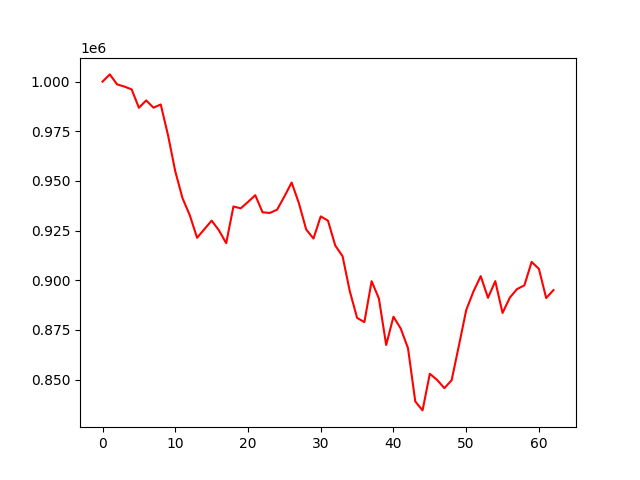

The table this chart was drawn from, first rows:
account_value, date, daily_return
1000000, 2022-01-03, 
1003627, 2022-01-04, 0.003627
998610, 2022-01-05, -0.004998
997495, 2022-01-06, -0.001117
996088, 2022-01-07, -0.00141
986818, 2022-01-10, -0.009307
990527, 2022-01-11, 0.003759
986866, 2022-01-12, -0.003696
988502, 2022-01-13, 0.001658
973090, 2022-01-14, -0.01559
954838, 2022-01-18, -0.01876
941272, 2022-01-19, -0.01421
932681, 2022-01-20, -0.009128
921372, 2022-01-21, -0.01212
925699, 2022-01-24, 0.004696
930025, 2022-01-25, 0.004672
925155, 2022-01-26, -0.005236
918676, 2022-01-27, -0.007003
937146, 2022-01-28, 0.0201
936208, 2022-01-31, -0.001
939417, 2022-02-01, 0.003427
942821, 2022-02-02, 0.003623
934214, 2022-02-03, -0.009129
933888, 2022-02-04, -0.0003491
935533, 2022-02-07, 0.001761
942150, 2022-02-08, 0.007073
949193, 2022-02-09, 0.007476
938779, 2022-02-10, -0.01097
925564, 2022-02-11, -0.01408
921002, 2022-02-14, -0.004929
932163, 2022-02-15, 0.01212
929977, 2022-02-16, -0.002345
917459, 2022-02-17, -0.01346
912137, 2022-02-18, -0.0058
894440, 2022-02-22, -0.0194
881079, 2022-02-23, -0.01494
878938, 2022-02-24, -0.002431
899530, 2022-02-25, 0.02343
890804, 2022-02-28, -0.0097
867420, 2022-03-01, -0.02625
881671, 2022-03-02, 0.01643
875716, 2022-03-03, -0.006754
865815, 2022-03-04, -0.01131
839011, 2022-03-07, -0.03096
834498, 2022-03-08, -0.005378
852929, 2022-03-09, 0.02209
849860, 2022-03-10, -0.003598
845689, 2022-03-11, -0.004907
849703, 2022-03-14, 0.004746
867101, 2022-03-15, 0.02048
884932, 2022-03-16, 0.02056
894362, 2022-03-17, 0.01066
902083, 2022-03-18, 0.008633
891171, 2022-03-21, -0.0121
899549, 2022-03-22, 0.009401
883546, 2022-03-23, -0.01779
891273, 2022-03-24, 0.008745
895607, 2022-03-25, 0.004863
897432, 2022-03-28, 0.002038
909249, 2022-03-29, 0.01317
... 3 more rows
